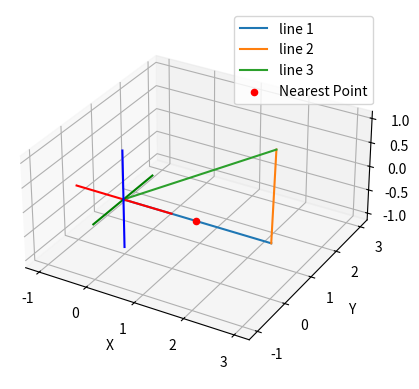

Source code (Python):
import numpy as np
import matplotlib.pyplot as plt
from mpl_toolkits.mplot3d import Axes3D

def cal_line_equation(point1, point2):
    x1, y1, z1 = point1
    x2, y2, z2 = point2

    # Calculate the direction vector
    direction = np.asarray([x2 - x1, y2 - y1, z2 - z1])

    # Choose one of the points as the origin
    origin = point1

    return np.concatenate((origin, direction), axis=0)


def cal_dist_point_to_line(line_eq, Q):
    P0, v = line_eq[0:3], line_eq[3:6]
    # P0: Line origin
    # v: Line direction
    # Q: Point outside the line

    # Compute vector P0Q
    P0Q = Q - P0

    # Compute the projected vector t0 of vector P0Q on the line R0v
    t0 = np.dot(P0Q, v) / np.dot(v, v)

    # Compute the closest point on the line to Q (location of the projected point)
    closest_point_on_line = P0 + t0 * v

    # Compute the distance between Q and the closest point (projected point) on the line
    distance = np.linalg.norm(Q - closest_point_on_line)

    return distance

def cal_dist_point_to_point(point_1, point_2):
    distance = np.linalg.norm(point_1 - point_2)
    return distance

def cal_dist_line_to_line(line1_eq, line2_eq):
    line1_point, line1_direction = line1_eq[0:3], line1_eq[3:6]
    line2_point, line2_direction = line2_eq[0:3], line2_eq[3:6]

    # Find a point on each line (line parameter t = 0)
    point1 = line1_point
    point2 = line2_point

    # Vector connecting the two points
    v = point2 - point1

    # Orthogonal vector to both lines (cross product of direction vectors)
    orthogonal_vector = np.cross(line1_direction, line2_direction)

    # Magnitude of the projection of v onto the orthogonal vector
    distance = np.abs(np.dot(v, orthogonal_vector) / np.linalg.norm(orthogonal_vector))

    return distance

def middle_point_between_two_lines(line1_eq, line2_eq):
    line1_point, line1_direction = line1_eq[0:3], line1_eq[3:6]
    line2_point, line2_direction = line2_eq[0:3], line2_eq[3:6]

    v1 = line1_direction
    v2 = line2_direction
    
    # Vectors connecting a point on each line to the other line's points
    p1_to_p2 = np.array(line2_point) - np.array(line1_point)
    
    # Calculate the parameters for the closest point
    v1_dot_v1 = np.dot(v1, v1)
    v2_dot_v2 = np.dot(v2, v2)
    v1_dot_v2 = np.dot(v1, v2)
    p1_to_p2_dot_v1 = np.dot(p1_to_p2, v1)
    p1_to_p2_dot_v2 = np.dot(p1_to_p2, v2)
    
    # Calculate parameters for the closest points on each line
    t = (v2_dot_v2 * p1_to_p2_dot_v1 - v1_dot_v2 * p1_to_p2_dot_v2) / (v1_dot_v1 * v2_dot_v2 - v1_dot_v2 ** 2)
    s = (v1_dot_v2 * p1_to_p2_dot_v1 - v1_dot_v1 * p1_to_p2_dot_v2) / (v1_dot_v1 * v2_dot_v2 - v1_dot_v2 ** 2)
    
    # Calculate the closest points on each line
    closest_point_line1 = np.array(line1_point) + t * np.array(line1_direction)
    closest_point_line2 = np.array(line2_point) + s * np.array(line2_direction)
    
    # Calculate the midpoint between the closest points
    midpoint = (closest_point_line1 + closest_point_line2) / 2.0
    
    return np.asarray(midpoint)

def cal_line_distance_n_point(line1_eq, line2_eq):
    distance = cal_dist_line_to_line(line1_eq, line2_eq)
    middle_point = middle_point_between_two_lines(line1_eq, line2_eq)
    return distance.astype(int), middle_point.astype(int)

def cal_point_on_line_given_z(line1_eq, z_given):
    """
    Calculate the point on a 3D line given the z-value.
    
    Arguments:
    r0 : tuple or list - Coordinates of a point on the line (x0, y0, z0).
    direction : tuple or list - Direction vector of the line (a, b, c).
    z_given : float - The z-value of the desired point on the line.
    
    Returns:
    tuple - Coordinates of the point on the line with the given z-value.
    """
    r0, direction = line1_eq[0:3], line1_eq[3:6]

    # Unpack coordinates
    x0, y0, z0 = r0
    a, b, c = direction
    
    # Calculate parameter t
    t = (z_given - z0) / c
    
    # Calculate point coordinates
    x = x0 + t * a
    y = y0 + t * b
    
    return np.asarray([x, y, z_given])

def plot_line_3d(ax, origin, direction, label, alpha=1):
    # origin, direction = line_eq[0:3]/100, line_eq[3:6]/100

    ax.plot3D([origin[0], origin[0] + direction[0]], 
            [origin[1], origin[1] + direction[1]], 
            [origin[2], origin[2] + direction[2]], label=label, alpha=alpha)
    
if __name__ == '__main__':
    
    # Test the function
    # line1_origin = [0, 2, 0]
    # line1_direction = [4, -4, -4]

    # line2_origin = [0, 0, 0]
    # line2_direction = [4, 0, 0]

    # line3_origin = [1, 1, 0]
    # line3_direction = [2, 2, 1]

    ## On the same surface
    line1_origin = [0, 0, 0]
    line1_direction = [3, 0, 0]

    line2_origin = [3, 0, 0]
    line2_direction = [-1.5, 3, 0]

    line3_origin = [1.5, 3, 0]
    line3_direction = [-1.5, -3, 0]

    line1_eq = np.concatenate((line1_origin, line1_direction), axis=0)
    line2_eq = np.concatenate((line2_origin, line2_direction), axis=0)
    line3_eq = np.concatenate((line3_origin, line3_direction), axis=0)

    # distance = cal_dist_line_to_line(line1_eq, line2_eq)
    # print("Distance between the lines:", distance)

    nearest_point = middle_point_between_two_lines(line1_eq, line2_eq)
    # nearest_point = [ 1.19429258e-001,  4.97476007e-003, -1.57845382e-251]
    nearest_point = [ 1.5,  0, 0]
    print("Nearest point:", nearest_point)

    dist1 = cal_dist_point_to_line(line1_eq, nearest_point)
    dist2 = cal_dist_point_to_line(line2_eq, nearest_point)
    dist3 = cal_dist_point_to_line(line3_eq, nearest_point)

    print(f"Dist: {dist1 + dist2 + dist3}")
    

    # Visualization
    fig = plt.figure()
    ax = fig.add_subplot(111, projection='3d')

    # Plot the lines
    t = np.linspace(-10, 10, 100)
    line1_points = np.array(line1_origin) + np.outer(t, np.array(line1_direction))
    line2_points = np.array(line2_origin) + np.outer(t, np.array(line2_direction))

    plot_line_3d(ax, line1_origin, line1_direction, 'line 1')
    plot_line_3d(ax, line2_origin, line2_direction, 'line 2')
    plot_line_3d(ax, line3_origin, line3_direction, 'line 3')

    # Plot the axes
    ax.plot([-1, 1], [0, 0], [0, 0], color='r')  # X-axis
    ax.plot([0, 0], [-1, 1], [0, 0], color='g')  # Y-axis
    ax.plot([0, 0], [0, 0], [-1, 1], color='b')  # Z-axis

    # Plot the nearest point
    ax.scatter(nearest_point[0], nearest_point[1], nearest_point[2], color='red', label='Nearest Point')

    # Set the same scale for all axes
    ax.set_aspect('equal')

    ax.set_xlabel('X')
    ax.set_ylabel('Y')
    ax.set_zlabel('Z')
    ax.legend()

    plt.show()
